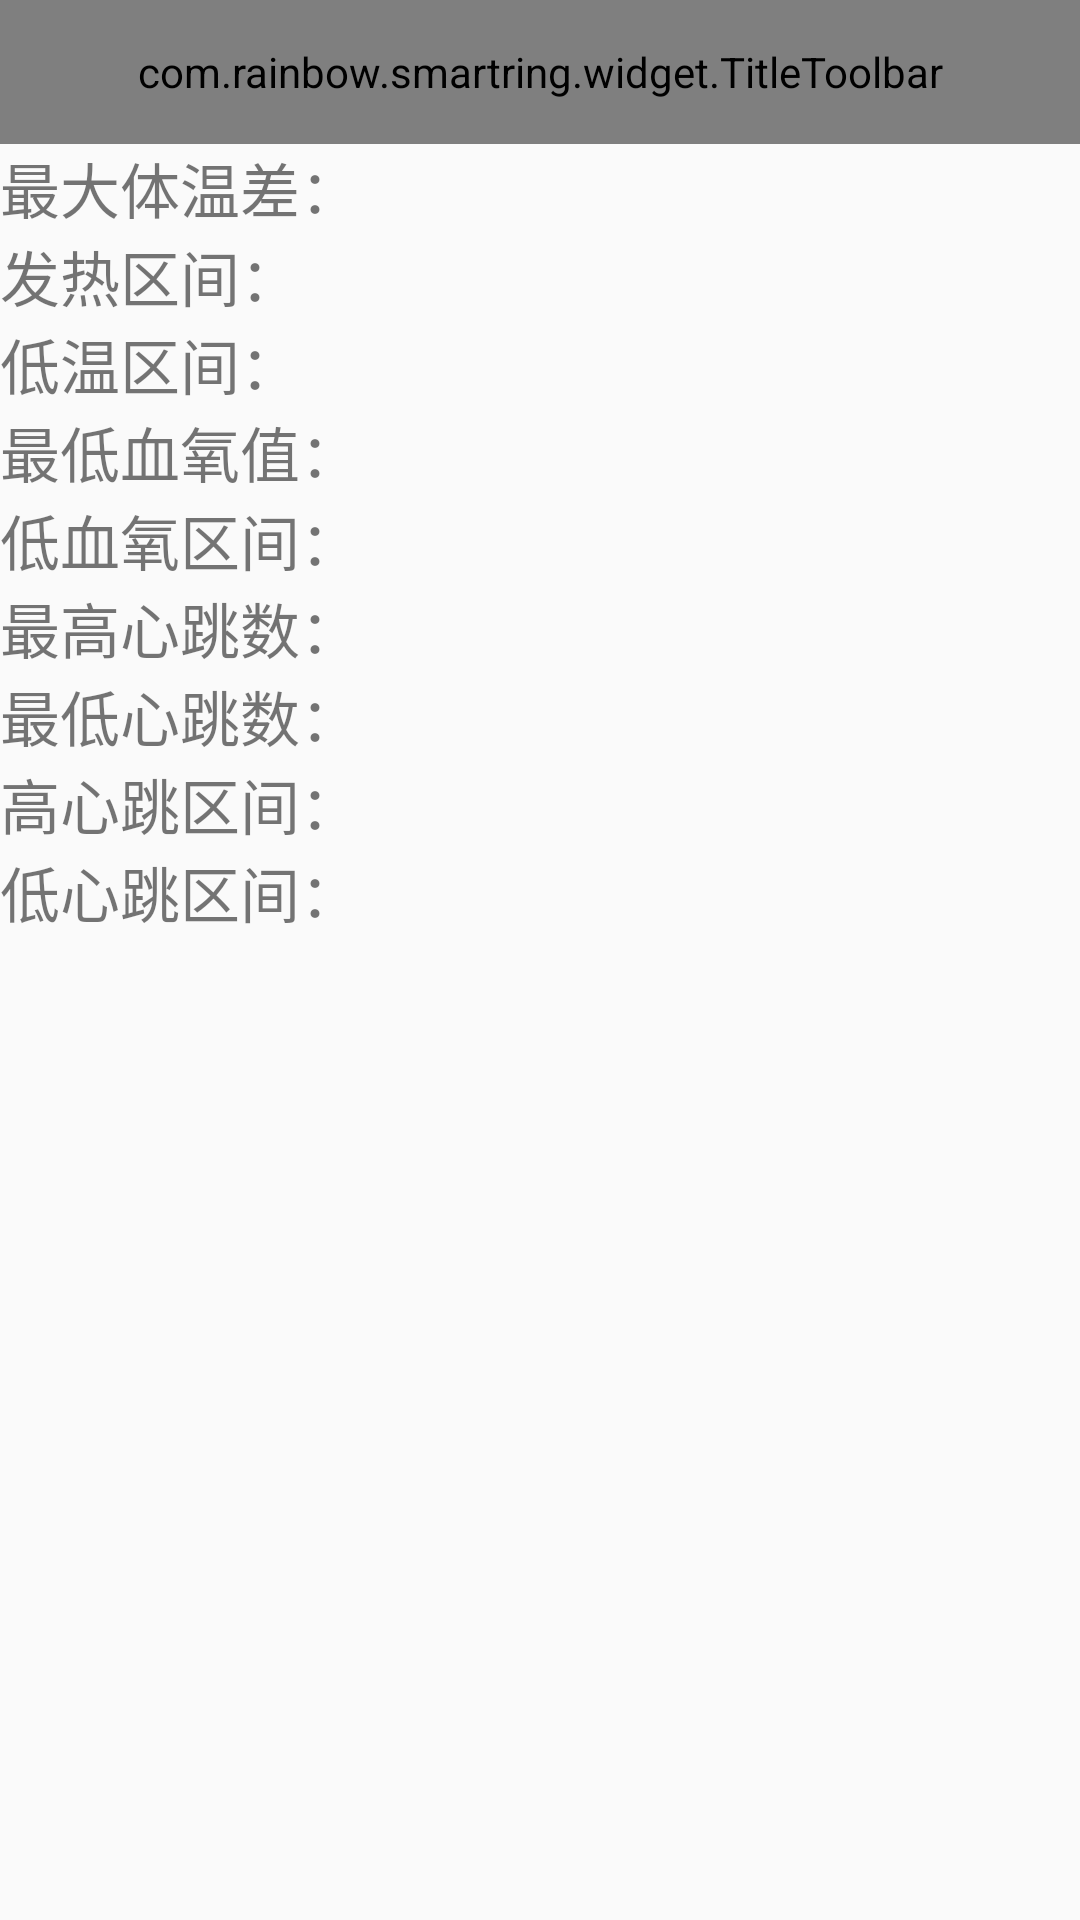

Here is an Android app screen rendered from its layout file. Give the layout XML and the strings, colors and styles it references.
<!-- AndroidManifest.xml: application theme AppTheme -->
<!-- res/layout/activity_analysis.xml -->
<?xml version="1.0" encoding="utf-8"?>
<LinearLayout xmlns:android="http://schemas.android.com/apk/res/android"
    xmlns:app="http://schemas.android.com/apk/res-auto"
    android:layout_width="match_parent"
    android:layout_height="match_parent"
    android:orientation="vertical">

    <com.rainbow.smartring.widget.TitleToolbar
        android:id="@+id/toolbar"
        android:layout_width="match_parent"
        android:layout_height="48dp"
        app:title="今日身体情况"
        app:titleColor="@android:color/white" />

    <LinearLayout
        android:layout_width="wrap_content"
        android:layout_height="wrap_content">

        <TextView
            android:layout_width="wrap_content"
            android:layout_height="wrap_content"
            android:text="最大体温差："
            android:textSize="20sp" />

        <TextView
            android:id="@+id/tv_temp_diff"
            android:layout_width="wrap_content"
            android:layout_height="wrap_content"
            android:textColor="@color/colorPrimary"
            android:textSize="20sp" />
    </LinearLayout>

    <LinearLayout
        android:layout_width="wrap_content"
        android:layout_height="wrap_content">

        <TextView
            android:layout_width="wrap_content"
            android:layout_height="wrap_content"
            android:text="发热区间："
            android:textSize="20sp" />

        <TextView
            android:id="@+id/tv_fever_zone"
            android:layout_width="wrap_content"
            android:layout_height="wrap_content"
            android:textColor="@color/colorPrimary"
            android:textSize="20sp" />
    </LinearLayout>

    <LinearLayout
        android:layout_width="wrap_content"
        android:layout_height="wrap_content">

        <TextView
            android:layout_width="wrap_content"
            android:layout_height="wrap_content"
            android:text="低温区间："
            android:textSize="20sp" />

        <TextView
            android:id="@+id/tv_low_temp_zone"
            android:layout_width="wrap_content"
            android:layout_height="wrap_content"
            android:textColor="@color/colorPrimary"
            android:textSize="20sp" />
    </LinearLayout>

    <LinearLayout
        android:layout_width="wrap_content"
        android:layout_height="wrap_content">

        <TextView
            android:layout_width="wrap_content"
            android:layout_height="wrap_content"
            android:text="最低血氧值："
            android:textSize="20sp" />

        <TextView
            android:id="@+id/tv_low_bo"
            android:layout_width="wrap_content"
            android:layout_height="wrap_content"
            android:textColor="@color/colorPrimary"
            android:textSize="20sp" />
    </LinearLayout>

    <LinearLayout
        android:layout_width="wrap_content"
        android:layout_height="wrap_content">

        <TextView
            android:layout_width="wrap_content"
            android:layout_height="wrap_content"
            android:text="低血氧区间："
            android:textSize="20sp" />

        <TextView
            android:id="@+id/tv_low_bo_zone"
            android:layout_width="wrap_content"
            android:layout_height="wrap_content"
            android:textColor="@color/colorPrimary"
            android:textSize="20sp" />
    </LinearLayout>

    <LinearLayout
        android:layout_width="wrap_content"
        android:layout_height="wrap_content">

        <TextView
            android:layout_width="wrap_content"
            android:layout_height="wrap_content"
            android:text="最高心跳数："
            android:textSize="20sp" />

        <TextView
            android:id="@+id/tv_high_hb"
            android:layout_width="wrap_content"
            android:layout_height="wrap_content"
            android:textColor="@color/colorPrimary"
            android:textSize="20sp" />
    </LinearLayout>

    <LinearLayout
        android:layout_width="wrap_content"
        android:layout_height="wrap_content">

        <TextView
            android:layout_width="wrap_content"
            android:layout_height="wrap_content"
            android:text="最低心跳数："
            android:textSize="20sp" />

        <TextView
            android:id="@+id/tv_low_hb"
            android:layout_width="wrap_content"
            android:layout_height="wrap_content"
            android:textColor="@color/colorPrimary"
            android:textSize="20sp" />
    </LinearLayout>

    <LinearLayout
        android:layout_width="wrap_content"
        android:layout_height="wrap_content">

        <TextView
            android:layout_width="wrap_content"
            android:layout_height="wrap_content"
            android:text="高心跳区间："
            android:textSize="20sp" />

        <TextView
            android:id="@+id/tv_high_hb_zone"
            android:layout_width="wrap_content"
            android:layout_height="wrap_content"
            android:textColor="@color/colorPrimary"
            android:textSize="20sp" />
    </LinearLayout>

    <LinearLayout
        android:layout_width="wrap_content"
        android:layout_height="wrap_content">

        <TextView
            android:layout_width="wrap_content"
            android:layout_height="wrap_content"
            android:text="低心跳区间："
            android:textSize="20sp" />

        <TextView
            android:id="@+id/tv_low_hb_zone"
            android:layout_width="wrap_content"
            android:layout_height="wrap_content"
            android:textColor="@color/colorPrimary"
            android:textSize="20sp" />
    </LinearLayout>
</LinearLayout>
<!-- resources referenced by this layout -->
<resources>
  <color name="colorPrimary">#03A9F4</color>
  <style name="AppTheme" parent="Theme.AppCompat.Light.NoActionBar">
          
          <item name="colorPrimary">@color/colorPrimary</item>
          <item name="colorPrimaryDark">@color/colorPrimaryDark</item>
          <item name="colorPrimaryVariant">@color/colorPrimaryVariant</item>
          <item name="colorOnPrimary">@color/colorOnPrimary</item>
          <item name="colorSecondary">@color/colorSecondary</item>
          <item name="colorSecondaryVariant">@color/colorSecondaryVariant</item>
          <item name="colorOnSecondary">@color/colorOnSecondary</item>
      </style>
  <color name="colorPrimaryDark">#03A9F4</color>
  <color name="colorPrimaryVariant">#2196F3</color>
  <color name="colorOnPrimary">#FFFFFF</color>
  <color name="colorSecondary">#2196F3</color>
  <color name="colorSecondaryVariant">#2196F3</color>
  <color name="colorOnSecondary">#FFFFFF</color>
</resources>
